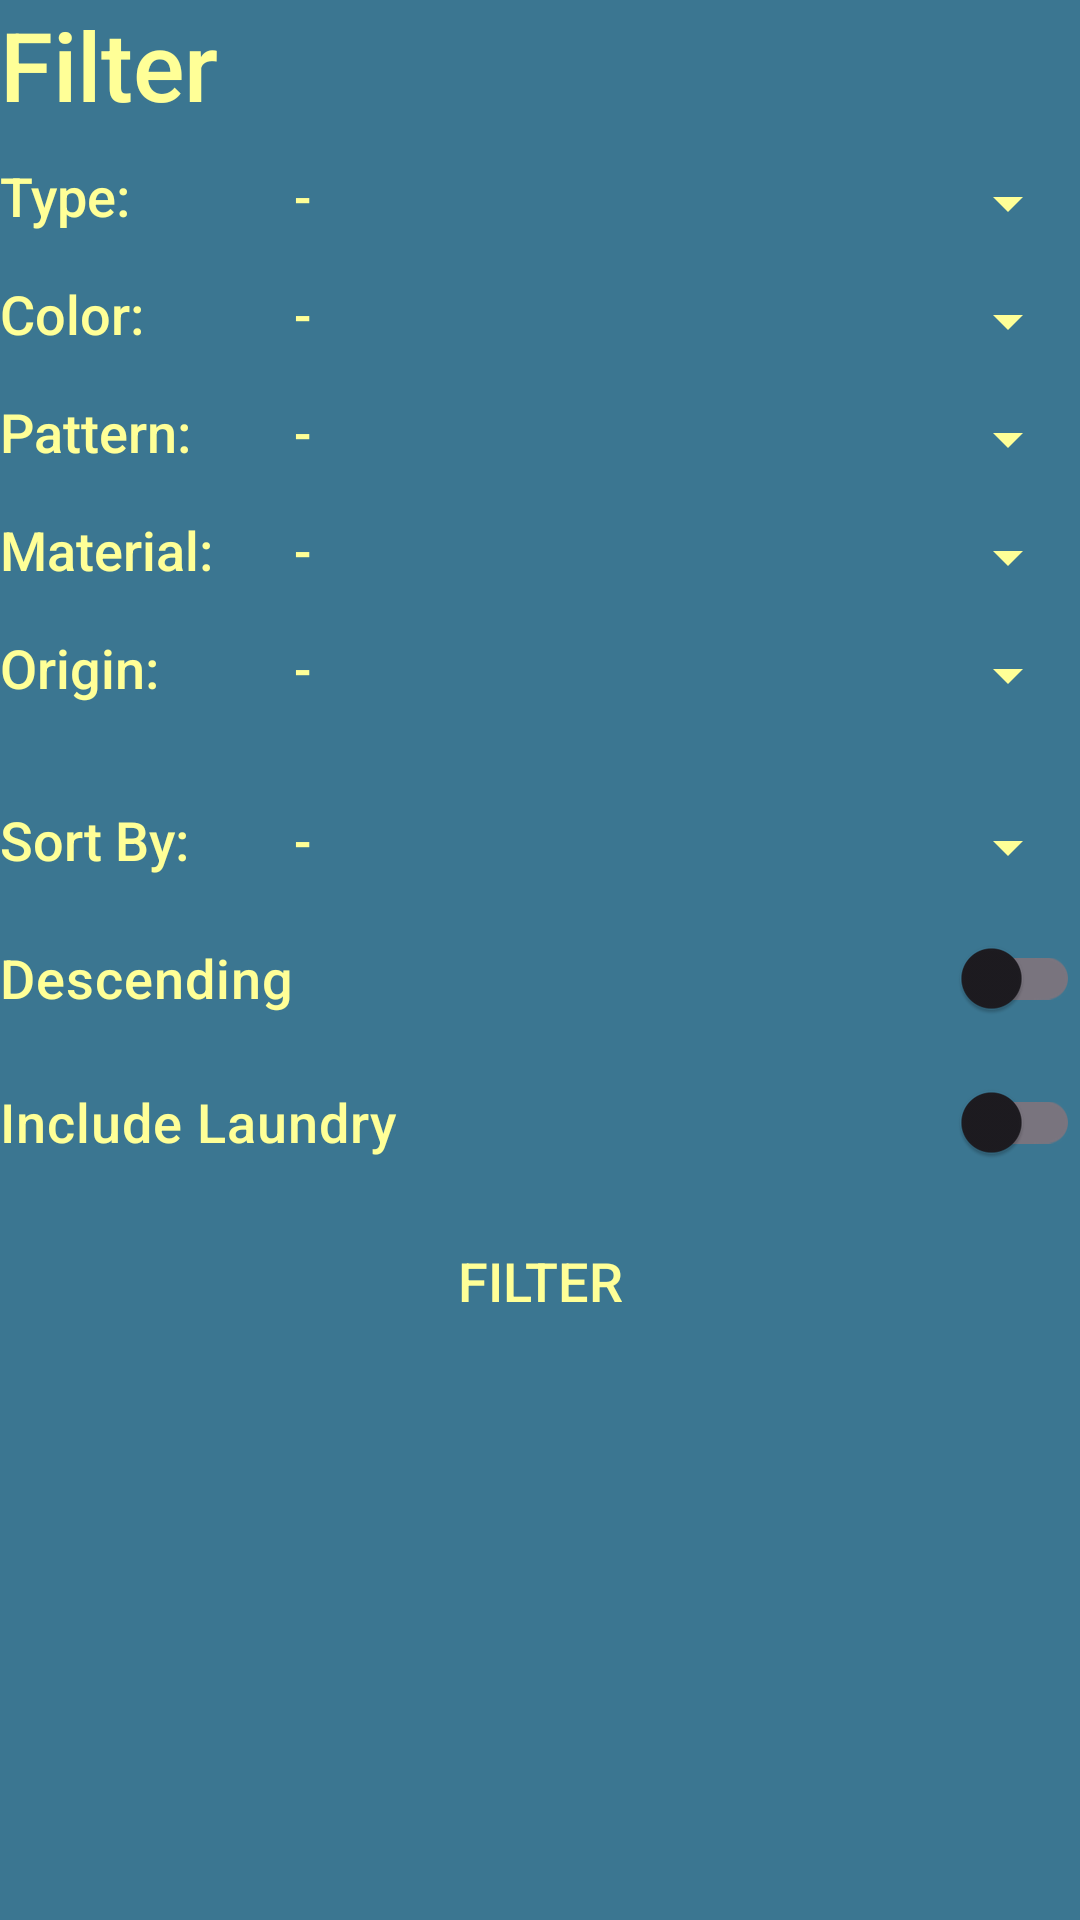

Produce the Android XML layout that renders to this screen, including the resource entries it uses.
<!-- AndroidManifest.xml: application theme Theme.Bakalarka -->
<!-- res/layout/fragment_closet_filter.xml -->
<?xml version="1.0" encoding="utf-8"?>
<FrameLayout xmlns:android="http://schemas.android.com/apk/res/android"
    xmlns:app="http://schemas.android.com/apk/res-auto"
    android:layout_width="match_parent"
    android:layout_height="match_parent"
    xmlns:tools="http://schemas.android.com/tools"
    tools:context=".activities.closet.ClosetFilterFragment">

        <LinearLayout
            android:layout_width="match_parent"
            android:layout_height="match_parent"
            android:orientation="vertical">
                <TextView
                    android:id="@+id/frame_title"
                    android:layout_width="wrap_content"
                    android:layout_height="wrap_content"
                    android:text="@string/filter"
                    android:textSize="@dimen/title_size" />

                <LinearLayout
                    android:layout_width="match_parent"
                    android:layout_height="wrap_content"
                        android:orientation="horizontal">
                        <TextView
                            android:layout_width="0dp"
                            android:layout_height="wrap_content"
                            android:layout_weight="0.25"
                            android:text="@string/type"
                            android:textSize="@dimen/text_size" />
                        <Spinner
                            android:id="@+id/type_spinner"
                            android:layout_width="0dp"
                            android:layout_height="wrap_content"
                            android:layout_weight="0.75"
                            style="@style/Spinner"
                            android:entries="@array/type_array" />
                </LinearLayout>

                <LinearLayout
                    android:layout_width="match_parent"
                    android:layout_height="wrap_content"
                    android:orientation="horizontal">
                        <TextView
                            android:layout_width="0dp"
                            android:layout_height="wrap_content"
                            android:layout_weight="0.25"
                            android:text="@string/color"
                            android:textSize="@dimen/text_size" />
                        <Spinner
                            android:id="@+id/color_spinner"
                            android:layout_width="0dp"
                            android:layout_height="wrap_content"
                            android:layout_weight="0.75"
                            style="@style/Spinner"
                            android:entries="@array/color_categories" />
                </LinearLayout>

                <LinearLayout
                    android:layout_width="match_parent"
                    android:layout_height="wrap_content"
                    android:orientation="horizontal">
                        <TextView
                            android:layout_width="0dp"
                            android:layout_height="wrap_content"
                            android:layout_weight="0.25"
                            android:text="@string/pattern"
                            android:textSize="@dimen/text_size" />
                        <Spinner
                            android:id="@+id/pattern_spinner"
                            android:layout_width="0dp"
                            android:layout_height="wrap_content"
                            android:layout_weight="0.75"
                            style="@style/Spinner"
                            android:entries="@array/pattern_array" />
                </LinearLayout>

                <LinearLayout
                    android:layout_width="match_parent"
                    android:layout_height="wrap_content"
                    android:orientation="horizontal">
                        <TextView
                            android:layout_width="0dp"
                            android:layout_height="wrap_content"
                            android:layout_weight="0.25"
                            android:text="@string/material"
                            android:textSize="@dimen/text_size" />
                        <Spinner
                            android:id="@+id/material_spinner"
                            android:layout_width="0dp"
                            android:layout_height="wrap_content"
                            android:layout_weight="0.75"
                            style="@style/Spinner"
                            android:entries="@array/material_array" />
                </LinearLayout>

                <LinearLayout
                    android:layout_width="match_parent"
                    android:layout_height="wrap_content"
                    android:orientation="horizontal">
                        <TextView
                            android:layout_width="0dp"
                            android:layout_height="wrap_content"
                            android:layout_weight="0.25"
                            android:text="Origin:"
                            android:textSize="@dimen/text_size" />
                        <Spinner
                            android:id="@+id/origin_spinner"
                            android:layout_width="0dp"
                            android:layout_height="wrap_content"
                            android:layout_weight="0.75"
                            style="@style/Spinner"
                            android:entries="@array/origin_array" />
                </LinearLayout>

                <LinearLayout
                    android:layout_width="match_parent"
                    android:layout_height="wrap_content"
                    android:orientation="horizontal"
                    android:layout_marginTop="@dimen/text_size">
                        <TextView
                            android:layout_width="0dp"
                            android:layout_height="wrap_content"
                            android:layout_weight="0.25"
                            android:text="@string/sort_by"
                            android:textSize="@dimen/text_size" />
                        <Spinner
                            android:id="@+id/sort_spinner"
                            android:layout_width="0dp"
                            android:layout_height="wrap_content"
                            android:layout_weight="0.75"
                            style="@style/Spinner"
                            android:entries="@array/sort_by_array" />
                </LinearLayout>

                <com.google.android.material.switchmaterial.SwitchMaterial
                    android:id="@+id/sort_switch"
                    android:layout_width="match_parent"
                    android:layout_height="wrap_content"
                    android:text="@string/descending"
                    android:textSize="@dimen/text_size"
                    style="@style/SwitchButton"/>

                <com.google.android.material.switchmaterial.SwitchMaterial
                    android:id="@+id/laundry_switch"
                    android:layout_width="match_parent"
                    android:layout_height="wrap_content"
                    android:text="@string/include_laundry"
                    android:textSize="@dimen/text_size"
                    style="@style/SwitchButton"/>



        <Button
            android:id="@+id/filter_btn"
            android:layout_width="match_parent"
            android:layout_height="wrap_content"
            android:layout_marginTop="16dp"
            android:textSize="@dimen/text_size"
            android:background="@drawable/button"
            style="@style/Button"
            android:text="@string/filter" />

        </LinearLayout>


</FrameLayout>
<!-- resources referenced by this layout -->
<resources>
  <string-array name="color_categories">
          <item>-</item>
          <item>beige</item>
          <item>black</item>
          <item>blue</item>
          <item>brown</item>
          <item>cyan</item>
          <item>gold</item>
          <item>gray</item>
          <item>green</item>
          <item>lightblue</item>
          <item>lightbrown</item>
          <item>orange</item>
          <item>pink</item>
          <item>purple</item>
          <item>red</item>
          <item>silver</item>
          <item>white</item>
          <item>yellow</item>
      </string-array>
  <string-array name="material_array">
          <item>-</item>
          <item>synthetic</item>
          <item>natural</item>
          <item>blend</item>
      </string-array>
  <string-array name="origin_array">
          <item>-</item>
          <item>purchased</item>
          <item>self-made</item>
      </string-array>
  <string-array name="pattern_array">
          <item>-</item>
          <item>solid</item>
          <item>checked</item>
          <item>striped</item>
          <item>flower</item>
          <item>animal</item>
          <item>dots</item>
          <item>camo</item>
      </string-array>
  <string-array name="sort_by_array">
          <item>-</item>
          <item>color</item>
          <item>times worn</item>
          <item>purchase price</item>
          <item>date of purchase</item>
      </string-array>
  <string-array name="type_array">
          <item>-</item>
          <item>top</item>
          <item>longsleeve</item>
          <item>pants</item>
          <item>shorts</item>
          <item>skirt</item>
          <item>dress</item>
          <item>outwear</item>
          <item>shoes</item>
      </string-array>
  <dimen name="text_size">18sp</dimen>
  <dimen name="title_size">32sp</dimen>
  <string name="color">Color:</string>
  <string name="descending">Descending</string>
  <string name="filter">Filter</string>
  <string name="include_laundry">Include Laundry</string>
  <string name="material">Material:</string>
  <string name="pattern">Pattern:</string>
  <string name="sort_by">Sort By:</string>
  <string name="type">Type:</string>
  <style name="Button" parent="Widget.AppCompat.Button">
          <item name="android:textColor">@color/yellow_light</item>
          <item name="android:layout_margin">5dp</item>
          <item name="android:fontFamily">sans-serif-medium</item>
          <item name="android:background">@drawable/button</item>
      </style>
  <style name="Spinner" parent="Widget.AppCompat.Spinner">
          <item name="background">@drawable/spinner_background</item>
          <item name="android:paddingTop">@dimen/bottom_navigation_padding</item>
          <item name="android:paddingBottom">@dimen/bottom_navigation_padding</item>
      </style>
  <style name="SwitchButton">
          <item name="android:textSize">@dimen/text_size</item>
          <item name="android:textColor">@color/yellow_light</item>
          <item name="android:layout_margin">0dp</item>
          <item name="android:padding">0dp</item>
          <item name="android:fontFamily">sans-serif-medium</item>
      </style>
  <style name="Theme.Bakalarka" parent="Base.Theme.Bakalarka" />
  <color name="yellow_light">#FFFF97</color>
  <!-- drawable spinner_background (drawable) -->
  <?xml version="1.0" encoding="utf-8"?>
  <shape xmlns:android="http://schemas.android.com/apk/res/android">
      <solid android:color="@color/yellow_light_transparent"/>
      <corners android:radius="5dp"/>
  </shape>
  <dimen name="bottom_navigation_padding">5dp</dimen>
  <color name="yellow_light_transparent">#71FFFF97</color>
  <color name="primary">#005A82</color>
  <color name="lime">#BBFF00</color>
  <color name="background">#3B7691</color>
  <style name="TextView">
          <item name="android:paddingBottom">@dimen/text_view_padding</item>
          <item name="android:textColor">@color/yellow_light</item>
          <item name="android:textSize">@dimen/text_size</item>
          <item name="android:fontFamily">sans-serif-medium</item>
      </style>
  <dimen name="text_view_padding">5dp</dimen>
</resources>
